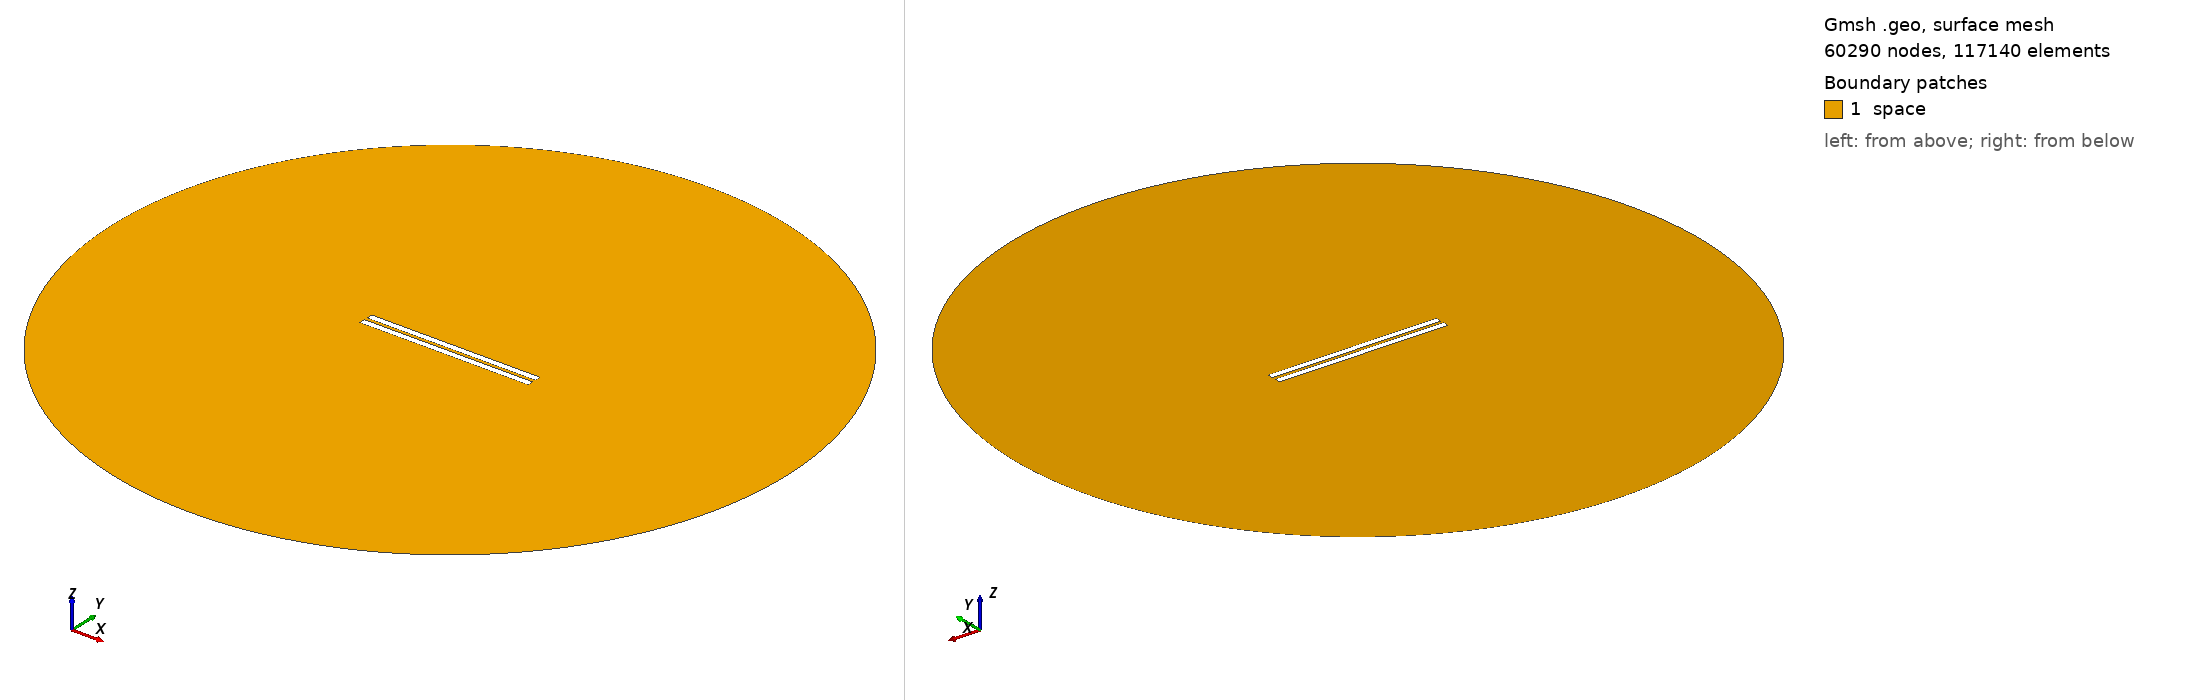

Gmsh geometry script, surface-meshed: 60290 nodes, 117140 surface elements. Boundary patches (legend numbers): 1 space. Left view from above one corner, right view from below the opposite corner. Legend entries are the model's physical surfaces. The drawing asked Gmsh for element sizes between 1% and 20% of the model's largest extent; the script's own settings can give other sizes.

=== geometry_overetch_0.15555555555555556.geo (drawn) ===
// Set the geometry kernel
SetFactory("OpenCASCADE");

//---------------------------------------
// Rectangles
//---------------------------------------

// Rectangle 1 (top)
Point(1) = {-49.84444444444444, 1, 0, 1.0};
Point(2) = {49.84444444444444, 1, 0, 1.0};
Point(3) = {49.84444444444444, 4.688888888888889, 0, 1.0};
Point(4) = {-49.84444444444444, 4.688888888888889, 0, 1.0};

Line(1) = {1, 2};
Line(2) = {2, 3};
Line(3) = {3, 4};
Line(4) = {4, 1};

Line Loop(1) = {1, 2, 3, 4};
Plane Surface(1) = {1};

Rotate { {0, 0, 1}, {-49.84444444444444, 1, 0}, 0 } {
  Surface{1};
}

// Rectangle 2 (bottom)
Point(5) = {-49.84444444444444, -1, 0, 1.0};
Point(6) = {49.84444444444444, -1, 0, 1.0};
Point(7) = {49.84444444444444, -4.688888888888889, 0, 1.0};
Point(8) = {-49.84444444444444, -4.688888888888889, 0, 1.0};

Line(5) = {5, 6};
Line(6) = {6, 7};
Line(7) = {7, 8};
Line(8) = {8, 5};

Line Loop(2) = {5, 6, 7, 8};
Plane Surface(2) = {2}; 


//---------------------------------------
// Circle
//---------------------------------------

// Define points
Point(9) = {0, 0, 0};        // Center
Point(10) = {200, 0, 0};     // Start point
Point(11) = {0, 200, 0};     // 90 degrees
Point(12) = {-200, 0, 0};    // 180 degrees
Point(13) = {0, -200, 0};    // 270 degrees

// Define circle arcs (each needs start, center, end)
Circle(9) = {10, 9, 11};
Circle(10) = {11, 9, 12};
Circle(11) = {12, 9, 13};
Circle(12) = {13, 9, 10};

// Define curve loop and surface if needed
Curve Loop(3) = {9, 10, 11, 12};
Surface(3) = {3};

//---------------------------------------
// Define Physical Groups
//---------------------------------------                

//--- Physical Curves
// Physical groups for boundaries
Physical Line("force_segment", 10) = {1};
Physical Line("upper_plate", 11) = {2, 3, 4};
Physical Line("lower_plate", 12) = {5, 6, 7, 8};
Physical Line("boundary", 20) = {9, 10, 11, 12};

// Subtract Rectangles from Circle
BooleanDifference{ Surface{3}; Delete; }{ Surface{1}; Surface{2}; Delete; }
//--- Physical Surfaces
Physical Surface("space", 30) = {3};


//---------------------------------------
// Fine mesh near the plates
//--------------------------------------- 

// Define a distance field for mesh refinement
Field[1] = Distance;
Field[1].CurvesList = {1, 2, 3, 4, 5, 6, 7, 8};  // Rectangle curves
Field[1].NumPointsPerCurve = 200;

// Define threshold field to control mesh size based on distance to attractor
Field[2] = Threshold;
Field[2].IField = 1;
Field[2].LcMin = 0.1; // Minimum element size near the attractor
Field[2].LcMax = 10;  // Maximum element size away from the attractor
Field[2].DistMin = 0.01;
Field[2].DistMax = 40;

Background Field = 2;

//---------------------------------------
// 6. Generate the Mesh
//---------------------------------------
Mesh 2;  // 2D mesh generation
